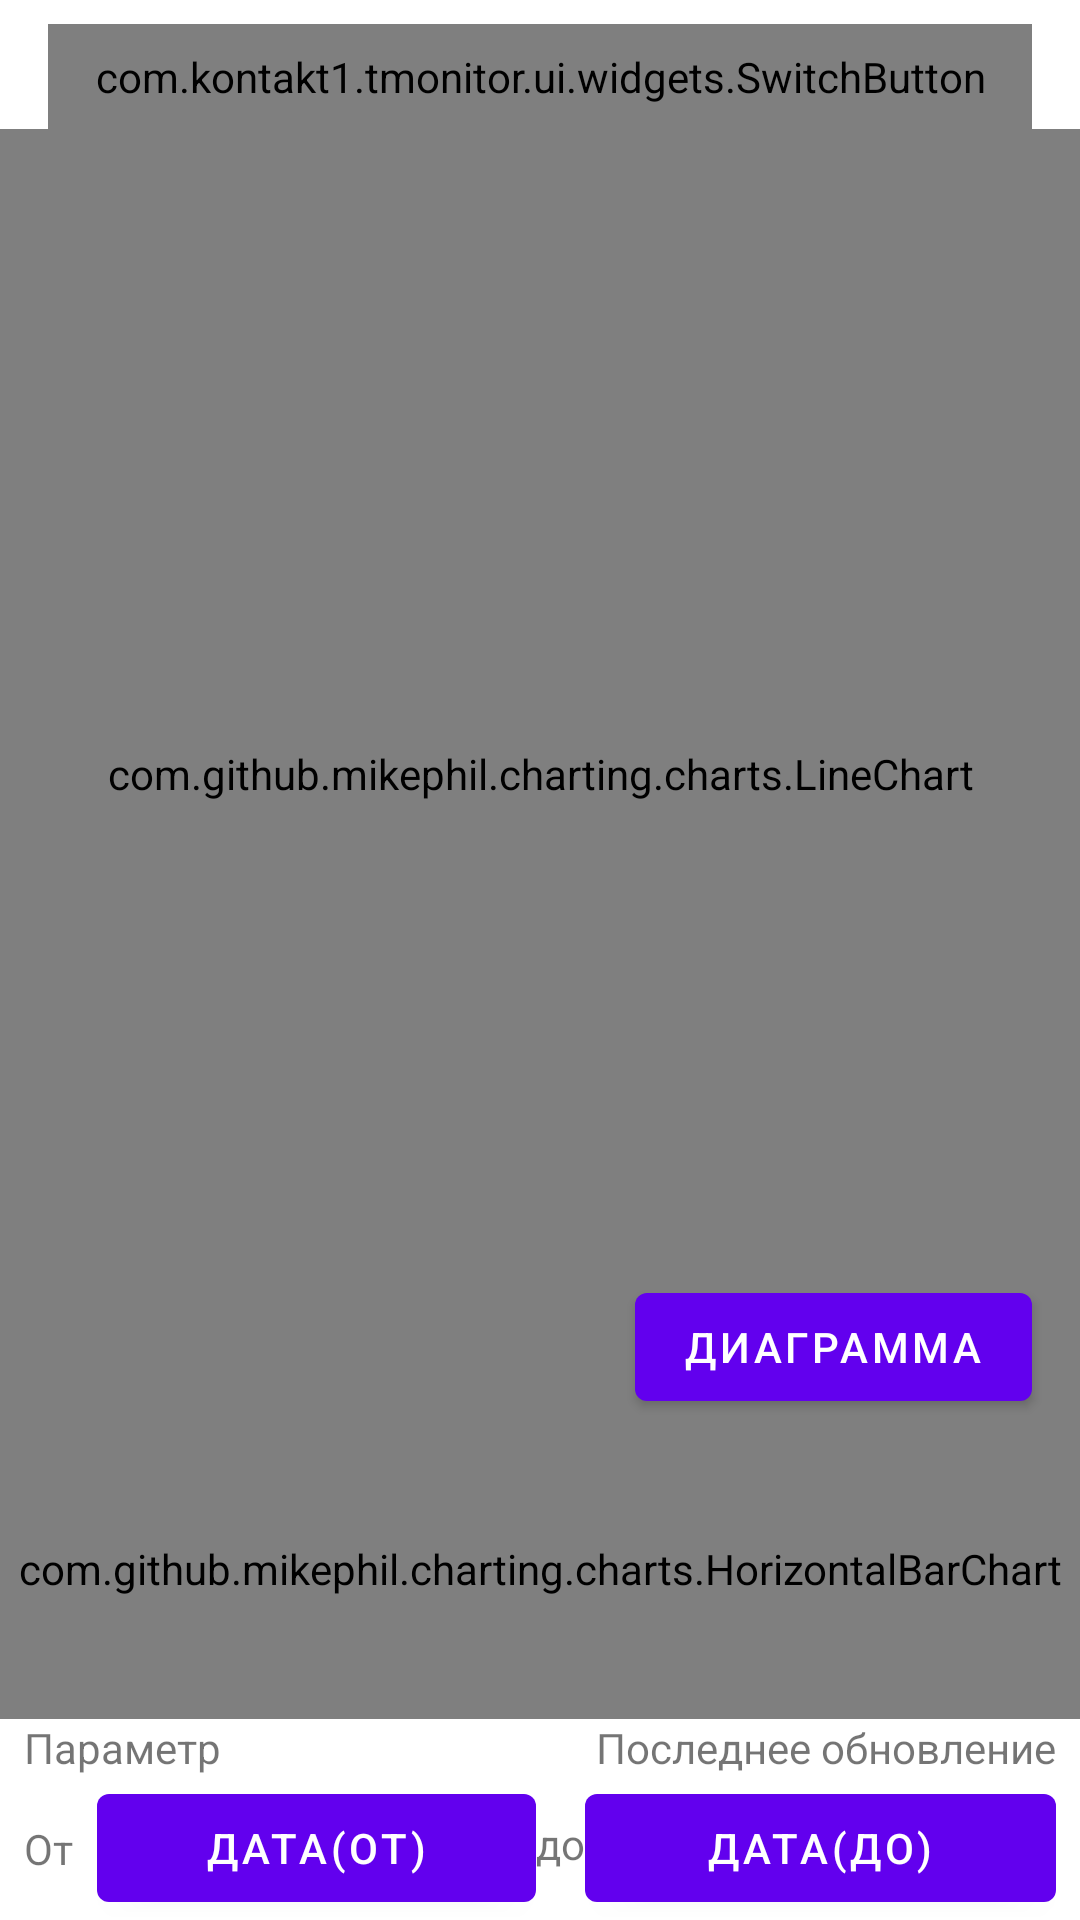

Here is an Android app screen rendered from its layout file. Give the layout XML and the strings, colors and styles it references.
<!-- AndroidManifest.xml: fallback theme Theme.MaterialComponents.DayNight.NoActionBar -->
<!-- res/layout/fragment_chart.xml -->
<?xml version="1.0" encoding="utf-8"?>
<androidx.constraintlayout.widget.ConstraintLayout xmlns:android="http://schemas.android.com/apk/res/android"
        xmlns:app="http://schemas.android.com/apk/res-auto"
        xmlns:tools="http://schemas.android.com/tools"
        android:layout_width="match_parent"
        android:layout_height="match_parent">

    <com.github.mikephil.charting.charts.LineChart
            android:id="@+id/chart"
            android:layout_width="0dp"
            android:layout_height="0dp"
            app:layout_constraintBottom_toTopOf="@+id/chartDiscreteLevel"
            app:layout_constraintEnd_toEndOf="parent"
            app:layout_constraintStart_toStartOf="parent"
            app:layout_constraintTop_toBottomOf="@+id/switchButton">

    </com.github.mikephil.charting.charts.LineChart>

    <com.github.mikephil.charting.charts.HorizontalBarChart
            android:id="@+id/chartDiscreteLevel"
            android:layout_width="0dp"
            android:layout_height="100dp"
            app:layout_constraintBottom_toTopOf="@+id/tvParamName"
            app:layout_constraintEnd_toEndOf="parent"
            app:layout_constraintHorizontal_bias="0.0"
            app:layout_constraintStart_toStartOf="parent">

    </com.github.mikephil.charting.charts.HorizontalBarChart>

    <TextView
        android:id="@+id/tvParamName"
        android:layout_width="wrap_content"
        android:layout_height="wrap_content"
        android:layout_gravity="center_vertical|center_horizontal"
        android:layout_marginStart="8dp"
        android:layout_marginLeft="8dp"
        android:text="@string/title_param"
        app:layout_constraintBottom_toTopOf="@+id/btnDateTimeFrom"
        app:layout_constraintStart_toStartOf="parent" />

    <com.kontakt1.tmonitor.ui.widgets.SwitchButton
        android:id="@+id/switchButton"
        android:layout_width="0dp"
        android:layout_height="35dp"
        android:layout_marginStart="16dp"
        android:layout_marginLeft="16dp"
        android:layout_marginTop="8dp"
        android:layout_marginEnd="16dp"
        android:layout_marginRight="16dp"
        android:textColor="@android:color/black"
        app:layout_constraintEnd_toEndOf="parent"
        app:layout_constraintStart_toStartOf="parent"
        app:layout_constraintTop_toTopOf="parent"
        app:sw_checkedColor="@color/colorPrimary"
        app:sw_strokeColor="@color/colorPrimary"
        app:sw_switchCount="2"
        app:sw_textArray="@array/chart_select" />

    <Button
        android:id="@+id/btnDateTimeFrom"
        android:layout_width="0dp"
        android:layout_height="wrap_content"
        android:layout_marginStart="8dp"
        android:layout_marginLeft="8dp"
        android:text="@string/btnDateFrom"
        app:layout_constraintBottom_toBottomOf="parent"
        app:layout_constraintEnd_toStartOf="@+id/textView4"
        app:layout_constraintStart_toEndOf="@+id/textView" />

    <Button
            android:id="@+id/btnDateTimeTo"
            android:layout_width="0dp"
            android:layout_height="wrap_content"
            android:layout_marginEnd="8dp"
            android:layout_marginRight="8dp"
            android:text="@string/btnDateTo"
            app:layout_constraintBottom_toBottomOf="parent"
            app:layout_constraintEnd_toEndOf="parent"
            app:layout_constraintHorizontal_bias="0.45"
            app:layout_constraintStart_toEndOf="@+id/textView4" />
    <TextView
            android:text="@string/tv_from"
            android:layout_width="wrap_content"
            android:layout_height="wrap_content"
            android:id="@+id/textView" app:layout_constraintStart_toStartOf="parent" android:layout_marginLeft="8dp"
            android:layout_marginStart="8dp"
            app:layout_constraintTop_toTopOf="@+id/btnDateTimeFrom" app:layout_constraintBottom_toBottomOf="@+id/btnDateTimeFrom"/>

    <TextView
            android:id="@+id/textView4"
            android:layout_width="wrap_content"
            android:layout_height="wrap_content"
            android:text="@string/tv_to"
            app:layout_constraintBottom_toBottomOf="@+id/btnDateTimeTo"
            app:layout_constraintEnd_toEndOf="parent"
            app:layout_constraintHorizontal_bias="0.52"
            app:layout_constraintStart_toStartOf="parent"
            app:layout_constraintTop_toTopOf="@+id/btnDateTimeTo"
            app:layout_constraintVertical_bias="0.448" />

    <Button
            android:id="@+id/btnToDiagram"
            android:layout_width="wrap_content"
            android:layout_height="wrap_content"
            android:layout_marginEnd="16dp"
            android:layout_marginRight="16dp"
            android:text="@string/btnToDiagram"
            app:layout_constraintEnd_toEndOf="parent"
            app:layout_constraintBottom_toBottomOf="@+id/chart"/>

    <TextView
        android:id="@+id/tvLastUpdate"
        android:layout_width="wrap_content"
        android:layout_height="wrap_content"
        android:layout_marginEnd="8dp"
        android:layout_marginRight="8dp"
        android:text="@string/last_update"
        app:layout_constraintBottom_toTopOf="@+id/btnDateTimeFrom"
        app:layout_constraintEnd_toEndOf="parent" />

</androidx.constraintlayout.widget.ConstraintLayout>
<!-- resources referenced by this layout -->
<resources>
  <string-array name="chart_select">
          <item>Температура</item>
          <item>Уровень</item>
      </string-array>
  <color name="colorPrimary">#1566ae</color>
  <string name="btnDateFrom">Дата(от)</string>
  <string name="btnDateTo">Дата(до)</string>
  <string name="btnToDiagram">Диаграмма</string>
  <string name="last_update">Последнее обновление</string>
  <string name="title_param">Параметр</string>
  <string name="tv_from">От</string>
  <string name="tv_to">до</string>
</resources>
